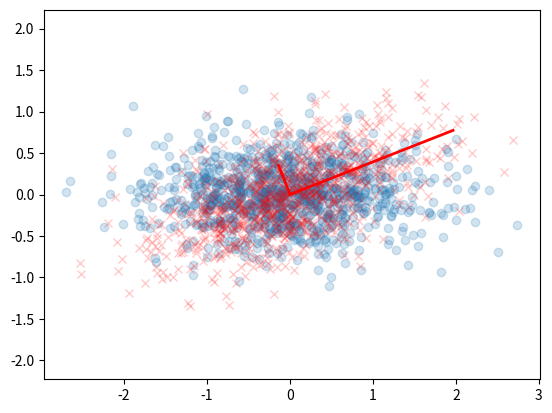

Recreate this plot in Python.
import numpy as np
import matplotlib.pyplot as plt

mean = [0, 0]
cov = [[0.6, 0.20], [0.2, 0.2]]

x, y = np.random.multivariate_normal(mean, cov, 1000).T
plt.plot(x, y, "x", color="r", alpha=0.2)

data = np.transpose(np.array([x, y]))

M = np.zeros((2, 2))
for i in range(2):
    for j in range(2):
        M[i, j] = np.mean(data[:, i] * data[:, j]) - np.mean(data[:, i]) * np.mean(
            data[:, j]
        )

w, v = np.linalg.eig(M)

data_trans = np.transpose(np.dot(v.T, data.T))
print(np.shape(data_trans))
plt.scatter(data_trans[:, 0], data_trans[:, 1], alpha=0.2)
# plt.show()

for e_, v_ in zip(w, v.T):
    plt.plot([0, 3 * e_ * v_[0]], [0, 3 * e_ * v_[1]], "r-", lw=2)

print(w)
print(v)


plt.axis("equal")
plt.show()
